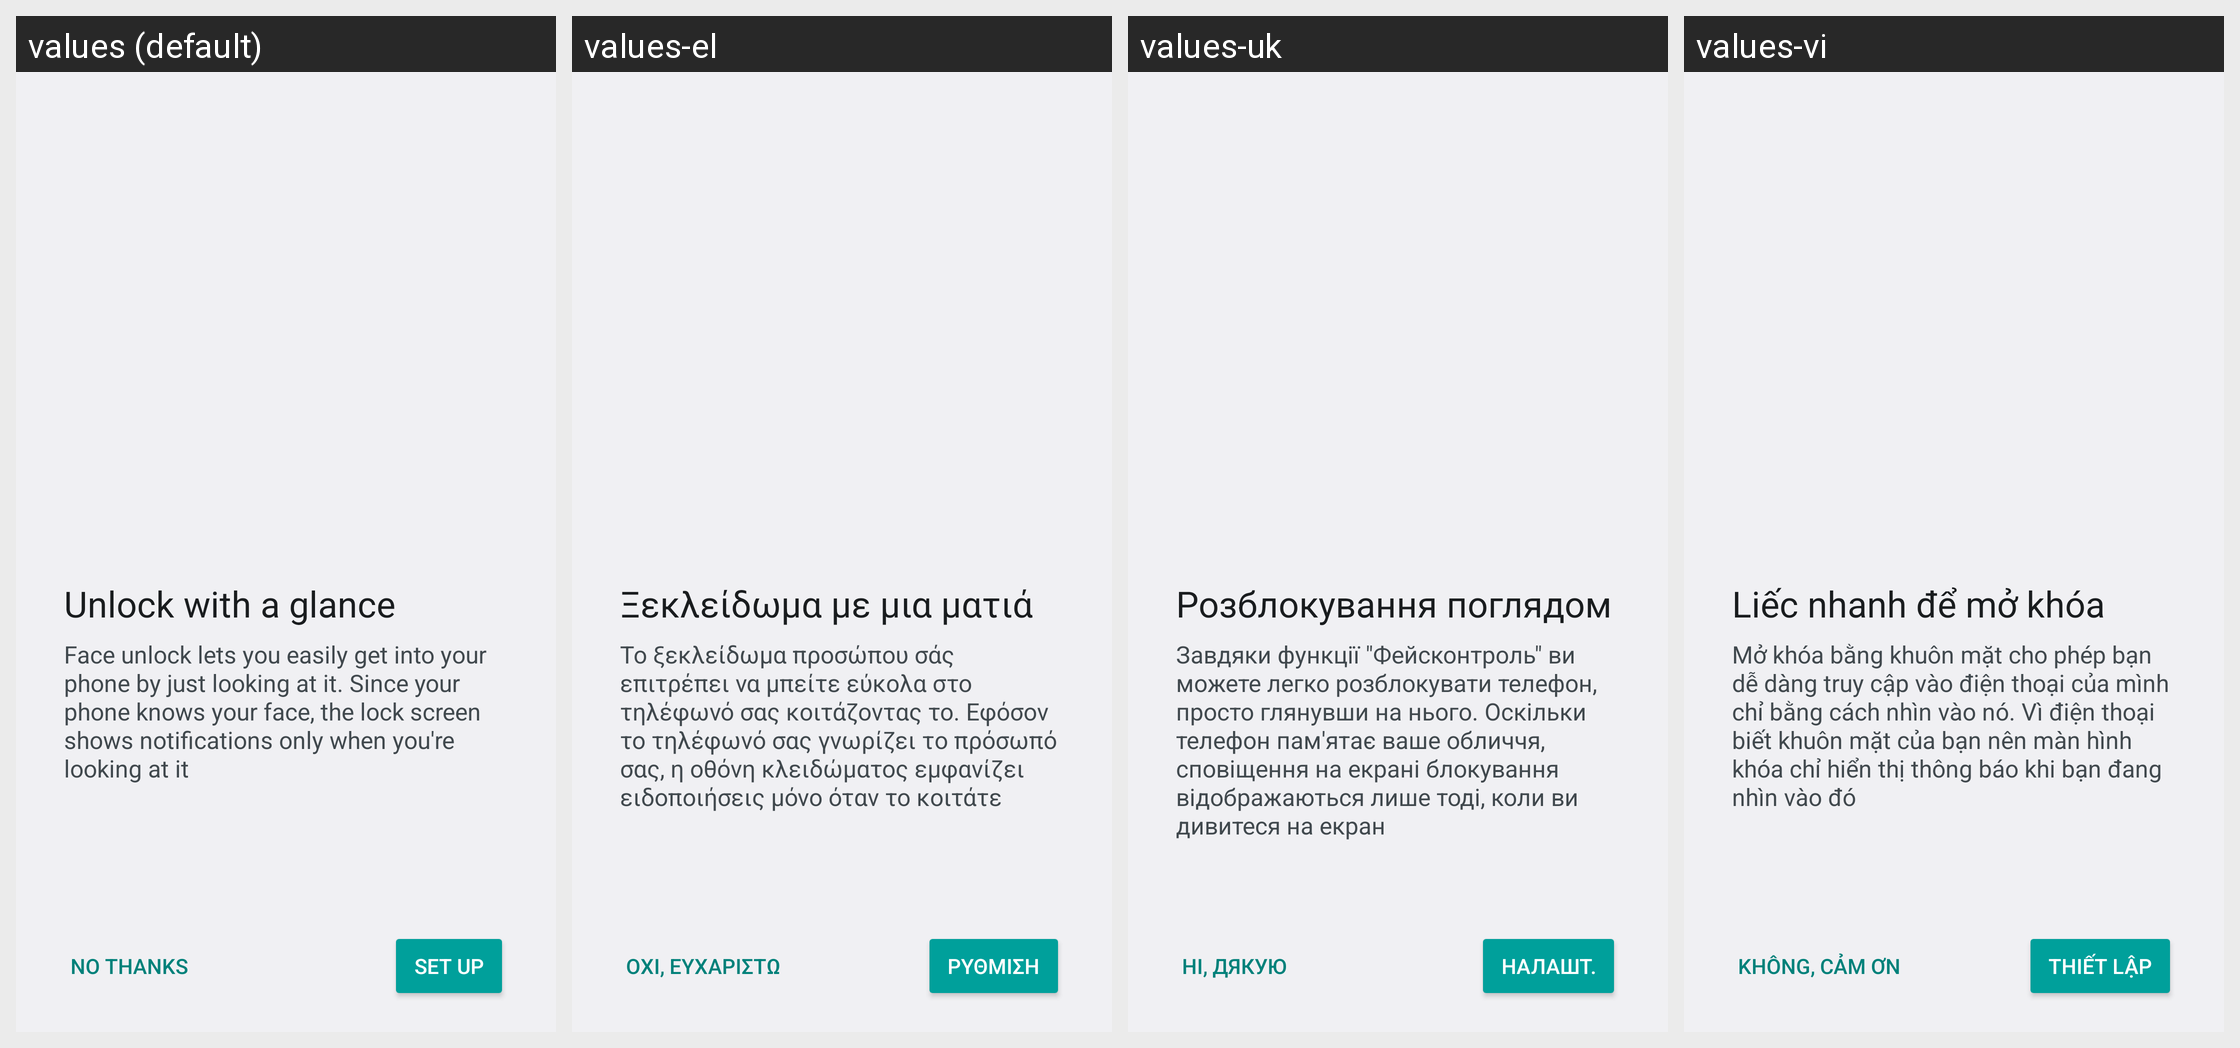

Locale-by-locale string values for the Android screen shown in this grid:
Android screen res/layout/face_value_prop.xml rendered under 4 locales, left to right: values (default), values-el, values-uk, values-vi. Device: Nexus 5 (rendered at 1080×1920; each locale shown at half size, 540×960, under a caption strip naming it); theme SettingsTheme.
Other locales in the repository, not shown: values-ar, values-az, values-be, values-bg, values-bn, values-bs, values-ca, values-cs, values-da, values-de, values-es, values-et, values-eu, values-fa, values-fi, values-fr, values-gl, values-hi, values-hr, values-hu, values-in, values-it, values-iw, values-ja, values-ka, values-km, values-kn, values-ko, values-lt, values-mk, values-ml, values-mr, values-ms, values-my, values-nb, values-nl, values-or, values-pl, values-pt-rBR, values-pt-rPT, values-ro, values-ru, values-si, values-sk, values-sl, values-sr, values-sv, values-ta, values-th, values-tl, values-tr, values-ur, values-zh-rCN, values-zh-rTW.
Strings drawn on this screen, with the default value and each locale's value (text and hints the layout hard-codes, and strings that could not be matched under every locale, appear in the picture but are not listed):

facelock_setup_notification_title
  values: Unlock with a glance
  values-el: Ξεκλείδωμα με μια ματιά
  values-uk: Розблокування поглядом
  values-vi: Liếc nhanh để mở khóa

face_value_prop_summary
  values: Face unlock lets you easily get into your phone by just looking at it. Since your phone knows your face, the lock screen shows notifications only when you're looking at it
  values-el: Το ξεκλείδωμα προσώπου σάς επιτρέπει να μπείτε εύκολα στο τηλέφωνό σας κοιτάζοντας το. Εφόσον το τηλέφωνό σας γνωρίζει το πρόσωπό σας, η οθόνη κλειδώματος εμφανίζει ειδοποιήσεις μόνο όταν το κοιτάτε
  values-uk: Завдяки функції "Фейсконтроль" ви можете легко розблокувати телефон, просто глянувши на нього. Оскільки телефон пам'ятає ваше обличчя, сповіщення на екрані блокування відображаються лише тоді, коли ви дивитеся на екран
  values-vi: Mở khóa bằng khuôn mặt cho phép bạn dễ dàng truy cập vào điện thoại của mình chỉ bằng cách nhìn vào nó. Vì điện thoại biết khuôn mặt của bạn nên màn hình khóa chỉ hiển thị thông báo khi bạn đang nhìn vào đó
